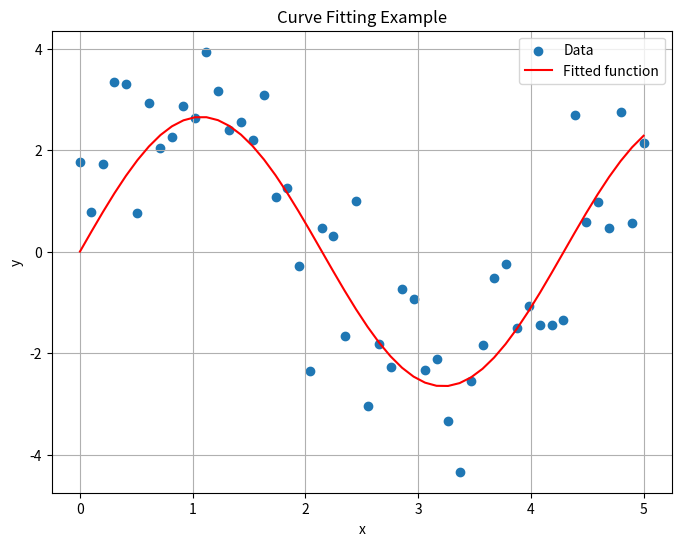

This chart was generated by the following Python code:
import numpy as np
import matplotlib.pyplot as plt
from scipy.optimize import curve_fit

# Generate some data points
np.random.seed(0)
x_data = np.linspace(0, 5, 50)
y_data = 2.5 * np.sin(1.5 * x_data) + np.random.normal(size=50)

# Define the function to fit
def func(x, a, b):
    return a * np.sin(b * x)

# Perform curve fitting
params, params_covariance = curve_fit(func, x_data, y_data, p0=[2, 1.5])

# Plotting the results
plt.figure(figsize=(8, 6))
plt.scatter(x_data, y_data, label='Data')
plt.plot(x_data, func(x_data, *params), color='red', label='Fitted function')
plt.title('Curve Fitting Example')
plt.xlabel('x')
plt.ylabel('y')
plt.legend()
plt.grid(True)
plt.show()

print(f'Fitted parameters: a = {params[0]}, b = {params[1]}')